The GitHub repository pushpendra135/vortex_rotation contains a labelled image folder "CNN Model" with 2 categories: anticlockwise, clockwise. Examples follow, each with its label.

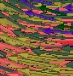
Label: clockwise

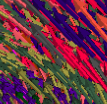
Label: anticlockwise

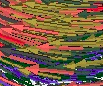
Label: clockwise

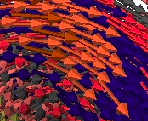
Label: clockwise

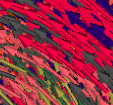
Label: anticlockwise

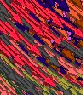
Label: anticlockwise
